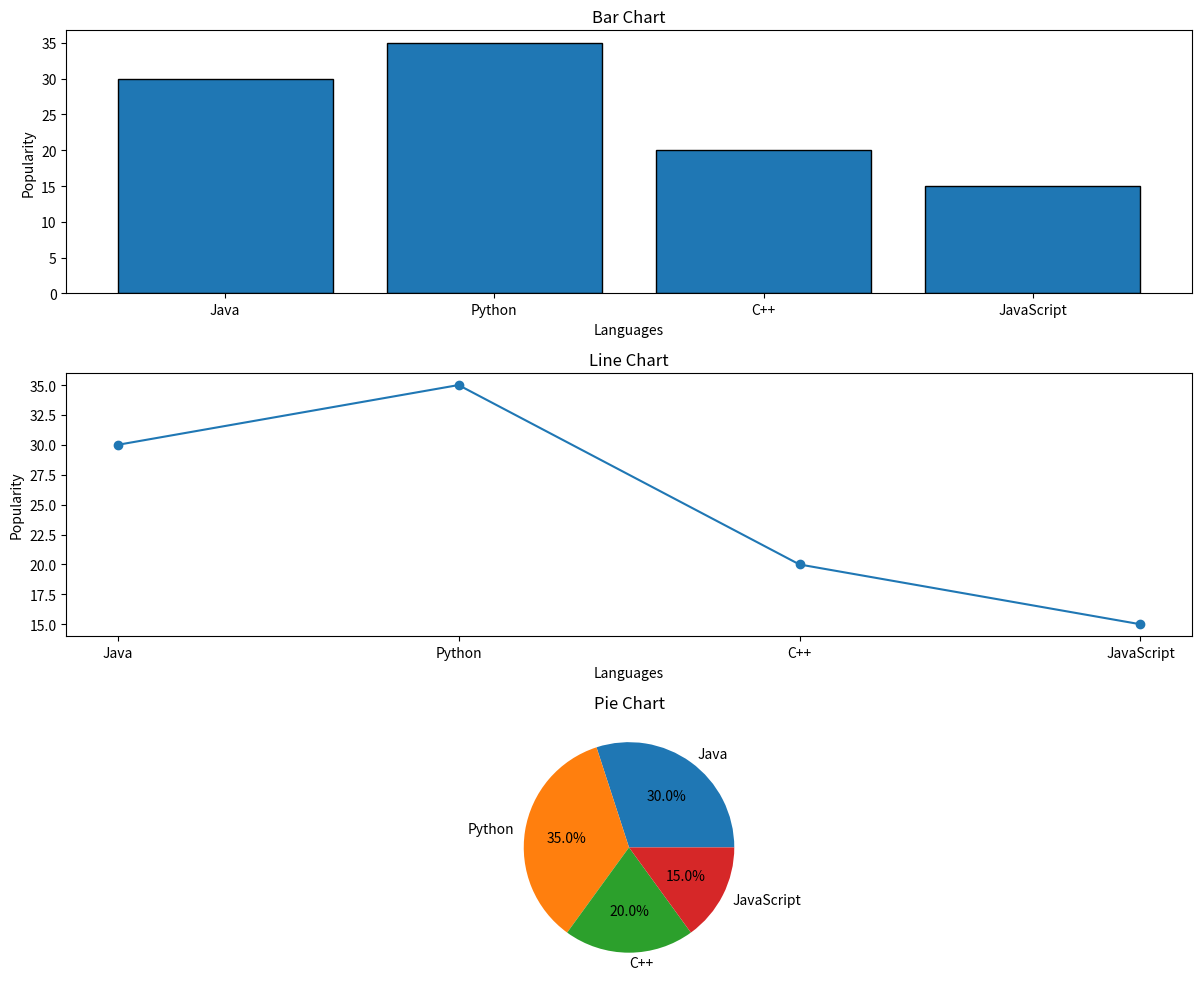

The script that saved this image:
'''
Question:
Create a figure of size 12 × 10 with three vertically aligned subplots:

Bar graph
Line graph
Pie chart
'''

import matplotlib.pyplot as plt

languages = ['Java', 'Python', 'C++', 'JavaScript']
popularity = [30, 35, 20, 15]

fig, axes = plt.subplots(3, 1, figsize=(12, 10))

# 1. Bar graph
axes[0].bar(languages, popularity, edgecolor='black')
axes[0].set_title("Bar Chart")
axes[0].set_xlabel("Languages")
axes[0].set_ylabel("Popularity")

# 2. Line graph
axes[1].plot(languages, popularity, marker='o')
axes[1].set_title("Line Chart")
axes[1].set_xlabel("Languages")
axes[1].set_ylabel("Popularity")

# 3. Pie chart
axes[2].pie(
    popularity,
    labels=languages,
    autopct='%1.1f%%'
)
axes[2].set_title("Pie Chart")

plt.tight_layout()
plt.show()
